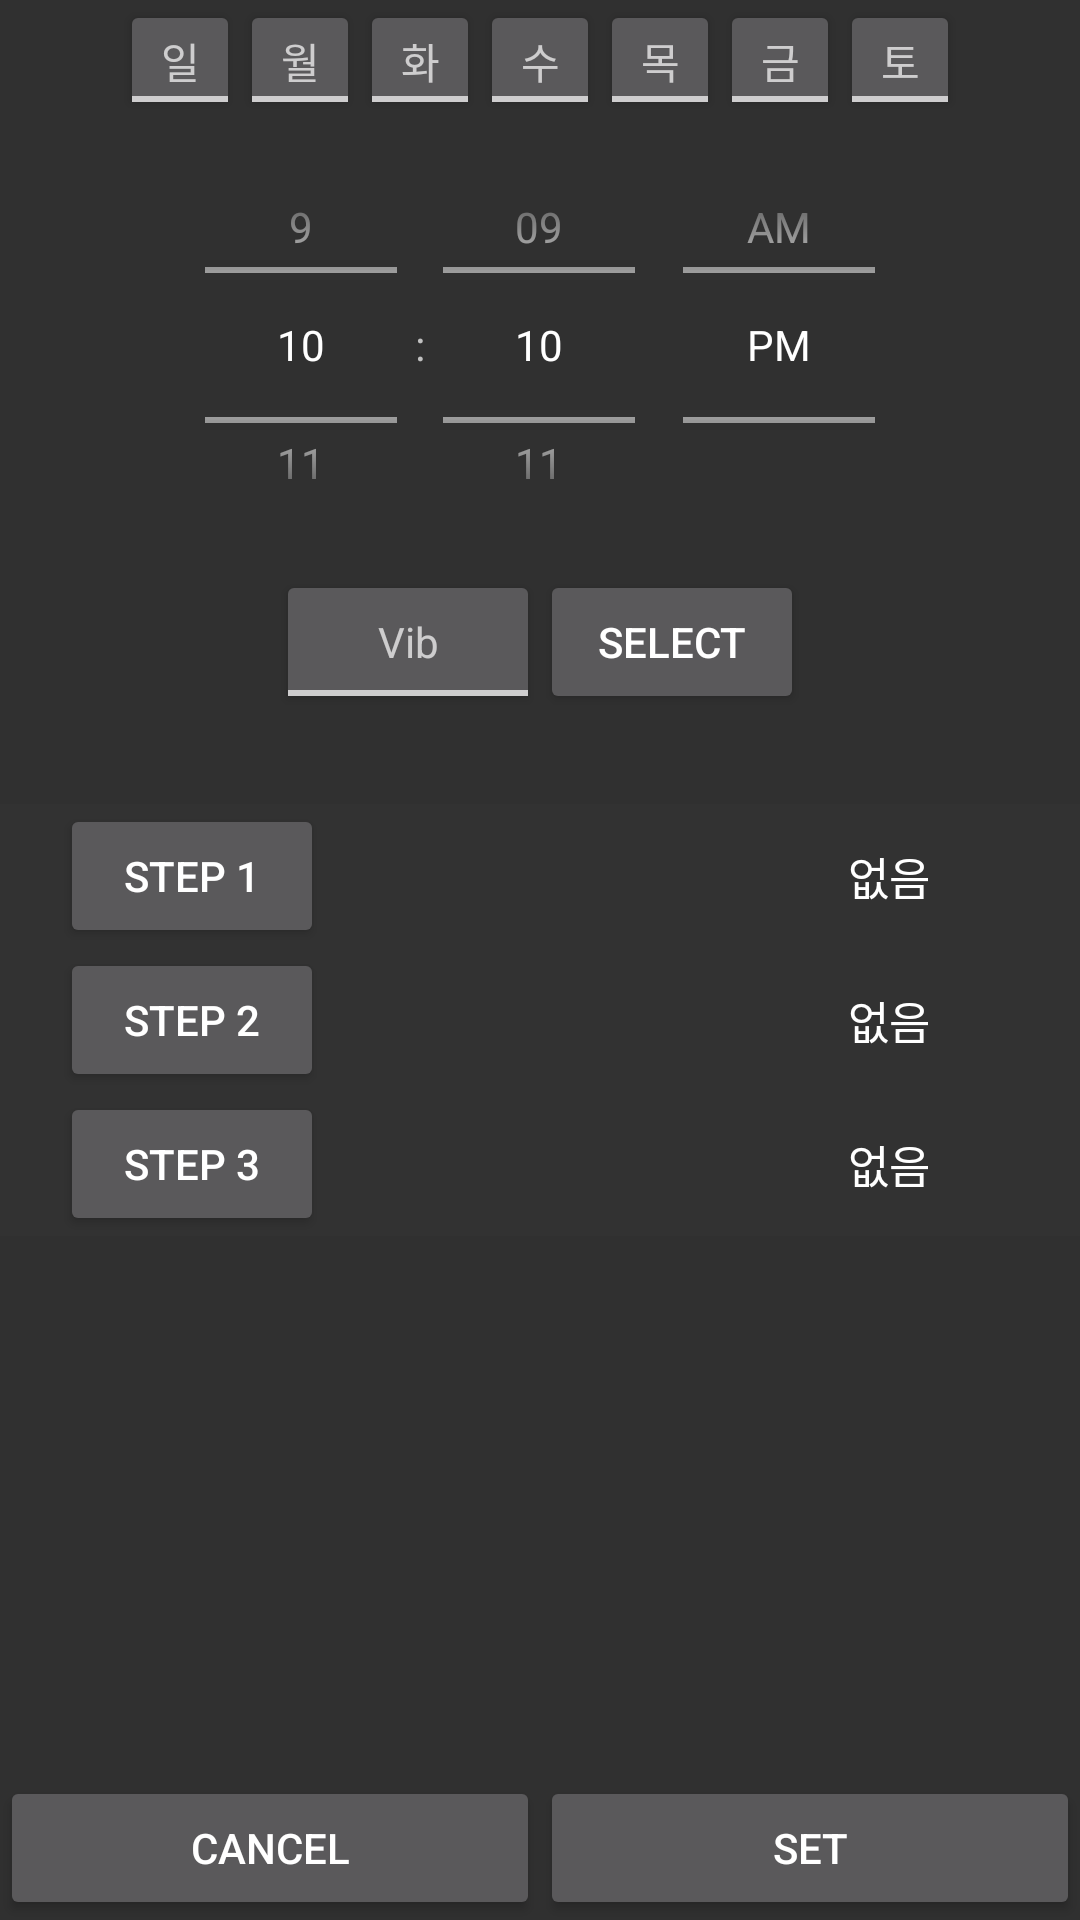

Android layout source for this screen:
<!-- AndroidManifest.xml: application theme Theme.AppCompat.NoActionBar -->
<!-- res/layout/activity_alarm.xml -->
<?xml version="1.0" encoding="utf-8"?>
<LinearLayout xmlns:android="http://schemas.android.com/apk/res/android"
    android:orientation="vertical"
    android:layout_marginTop="100dp"
    android:gravity="center_horizontal"
    android:layout_width="fill_parent"
    android:layout_height="fill_parent" >
    <LinearLayout
        android:layout_width="wrap_content"
        android:layout_height="wrap_content"
        android:gravity="center"
        android:orientation="horizontal" >

        <ToggleButton
            android:id="@+id/toggle_sun"
            android:layout_width="40dp"
            android:layout_height="40dp"
            android:textAppearance="?android:attr/textAppearanceSmall"
            android:textOff="일"
            android:textOn="일" />

        <ToggleButton
            android:id="@+id/toggle_mon"
            android:layout_width="40dp"
            android:layout_height="40dp"
            android:textAppearance="?android:attr/textAppearanceSmall"
            android:textOff="월"
            android:textOn="월" />

        <ToggleButton
            android:id="@+id/toggle_tue"
            android:layout_width="40dp"
            android:layout_height="40dp"
            android:textAppearance="?android:attr/textAppearanceSmall"
            android:textOff="화"
            android:textOn="화" />

        <ToggleButton
            android:id="@+id/toggle_wed"
            android:layout_width="40dp"
            android:layout_height="40dp"
            android:textAppearance="?android:attr/textAppearanceSmall"
            android:textOff="수"
            android:textOn="수" />

        <ToggleButton
            android:id="@+id/toggle_thu"
            android:layout_width="40dp"
            android:layout_height="40dp"
            android:textAppearance="?android:attr/textAppearanceSmall"
            android:textOff="목"
            android:textOn="목" />

        <ToggleButton
            android:id="@+id/toggle_fri"
            android:layout_width="40dp"
            android:layout_height="40dp"
            android:textAppearance="?android:attr/textAppearanceSmall"
            android:textOff="금"
            android:textOn="금" />

        <ToggleButton
            android:id="@+id/toggle_sat"
            android:layout_width="40dp"
            android:layout_height="40dp"
            android:textAppearance="?android:attr/textAppearanceSmall"
            android:textOff="토"
            android:textOn="토" />
    </LinearLayout>

    <DatePicker
        android:layout_width="0dp"
        android:layout_height="0dp"
        android:id="@+id/date_picker"></DatePicker>

    <TimePicker
        android:id="@+id/time_picker"
        android:layout_width="wrap_content"
        android:layout_height="150dp"
        android:layout_gravity="center"
        android:timePickerMode="spinner" />
    <LinearLayout
        android:layout_width="wrap_content"
        android:layout_height="wrap_content">
        <ToggleButton
            android:id="@+id/toggle_vib"
            android:layout_width="wrap_content"
            android:layout_height="wrap_content"
            android:textAppearance="?android:attr/textAppearanceSmall"
            android:textOff="Vib"
            android:textOn="Vib" />

        <Button
            android:id="@+id/select"
            android:layout_width="wrap_content"
            android:layout_height="wrap_content"
            android:onClick="mOnClick"
            android:text="select" />
    </LinearLayout>


    <LinearLayout
        android:layout_width="fill_parent"
        android:layout_height="wrap_content"
        android:orientation="vertical"
        android:layout_marginTop="30dp">
        <LinearLayout
            android:layout_width="fill_parent"
            android:layout_height="wrap_content"
            android:orientation="horizontal"
            android:background="#323232">
            <Button
                android:id="@+id/sel_lv1"
                android:layout_marginLeft="20dp"
                android:layout_width="wrap_content"
                android:layout_height="wrap_content"
                android:onClick="mOnClick"
                android:text="Step 1" />
            <TextView
                android:id="@+id/cur_lv1"
                android:layout_gravity="center"
                android:paddingRight="50dp"
                android:layout_width="fill_parent"
                android:layout_height="wrap_content"
                android:gravity="right"
                android:textColor="#ffffff"
                android:textSize="15dp"
                android:text="없음" />

        </LinearLayout>


        <LinearLayout
            android:layout_width="fill_parent"
            android:layout_height="wrap_content"
            android:orientation="horizontal"
            android:background="#323232">
            <Button
                android:id="@+id/sel_lv2"
                android:layout_marginLeft="20dp"
                android:layout_width="wrap_content"
                android:layout_height="wrap_content"
                android:onClick="mOnClick"
                android:text="Step 2" />
            <TextView
                android:id="@+id/cur_lv2"
                android:layout_gravity="center"
                android:paddingRight="50dp"
                android:layout_width="fill_parent"
                android:layout_height="wrap_content"
                android:gravity="right"
                android:textColor="#ffffff"
                android:textSize="15dp"
                android:text="없음" />

        </LinearLayout>
        <LinearLayout
            android:layout_width="fill_parent"
            android:layout_height="wrap_content"
            android:orientation="horizontal"
            android:background="#323232">
            <Button
                android:id="@+id/sel_lv3"
                android:layout_marginLeft="20dp"
                android:layout_width="wrap_content"
                android:layout_height="wrap_content"
                android:onClick="mOnClick"
                android:text="Step 3" />
            <TextView
                android:id="@+id/cur_lv3"
                android:layout_gravity="center"
                android:paddingRight="50dp"
                android:layout_width="fill_parent"
                android:layout_height="wrap_content"
                android:gravity="right"
                android:textColor="#ffffff"
                android:textSize="15dp"
                android:text="없음" />

        </LinearLayout>



    </LinearLayout>

    <LinearLayout
        android:layout_width="fill_parent"
        android:layout_height="fill_parent"
        android:gravity="bottom"
        android:orientation="horizontal">

        <Button
            android:id="@+id/reset"
            android:layout_width="wrap_content"
            android:layout_height="wrap_content"
            android:layout_weight="3"
            android:onClick="mOnClick"
            android:text="cancel" />

        <Button
            android:id="@+id/setalarm"
            android:layout_width="wrap_content"
            android:layout_height="wrap_content"
            android:layout_weight="3"
            android:onClick="mOnClick"
            android:text="set" />

    </LinearLayout>
</LinearLayout>
<!-- resources referenced by this layout -->
<resources>

</resources>
